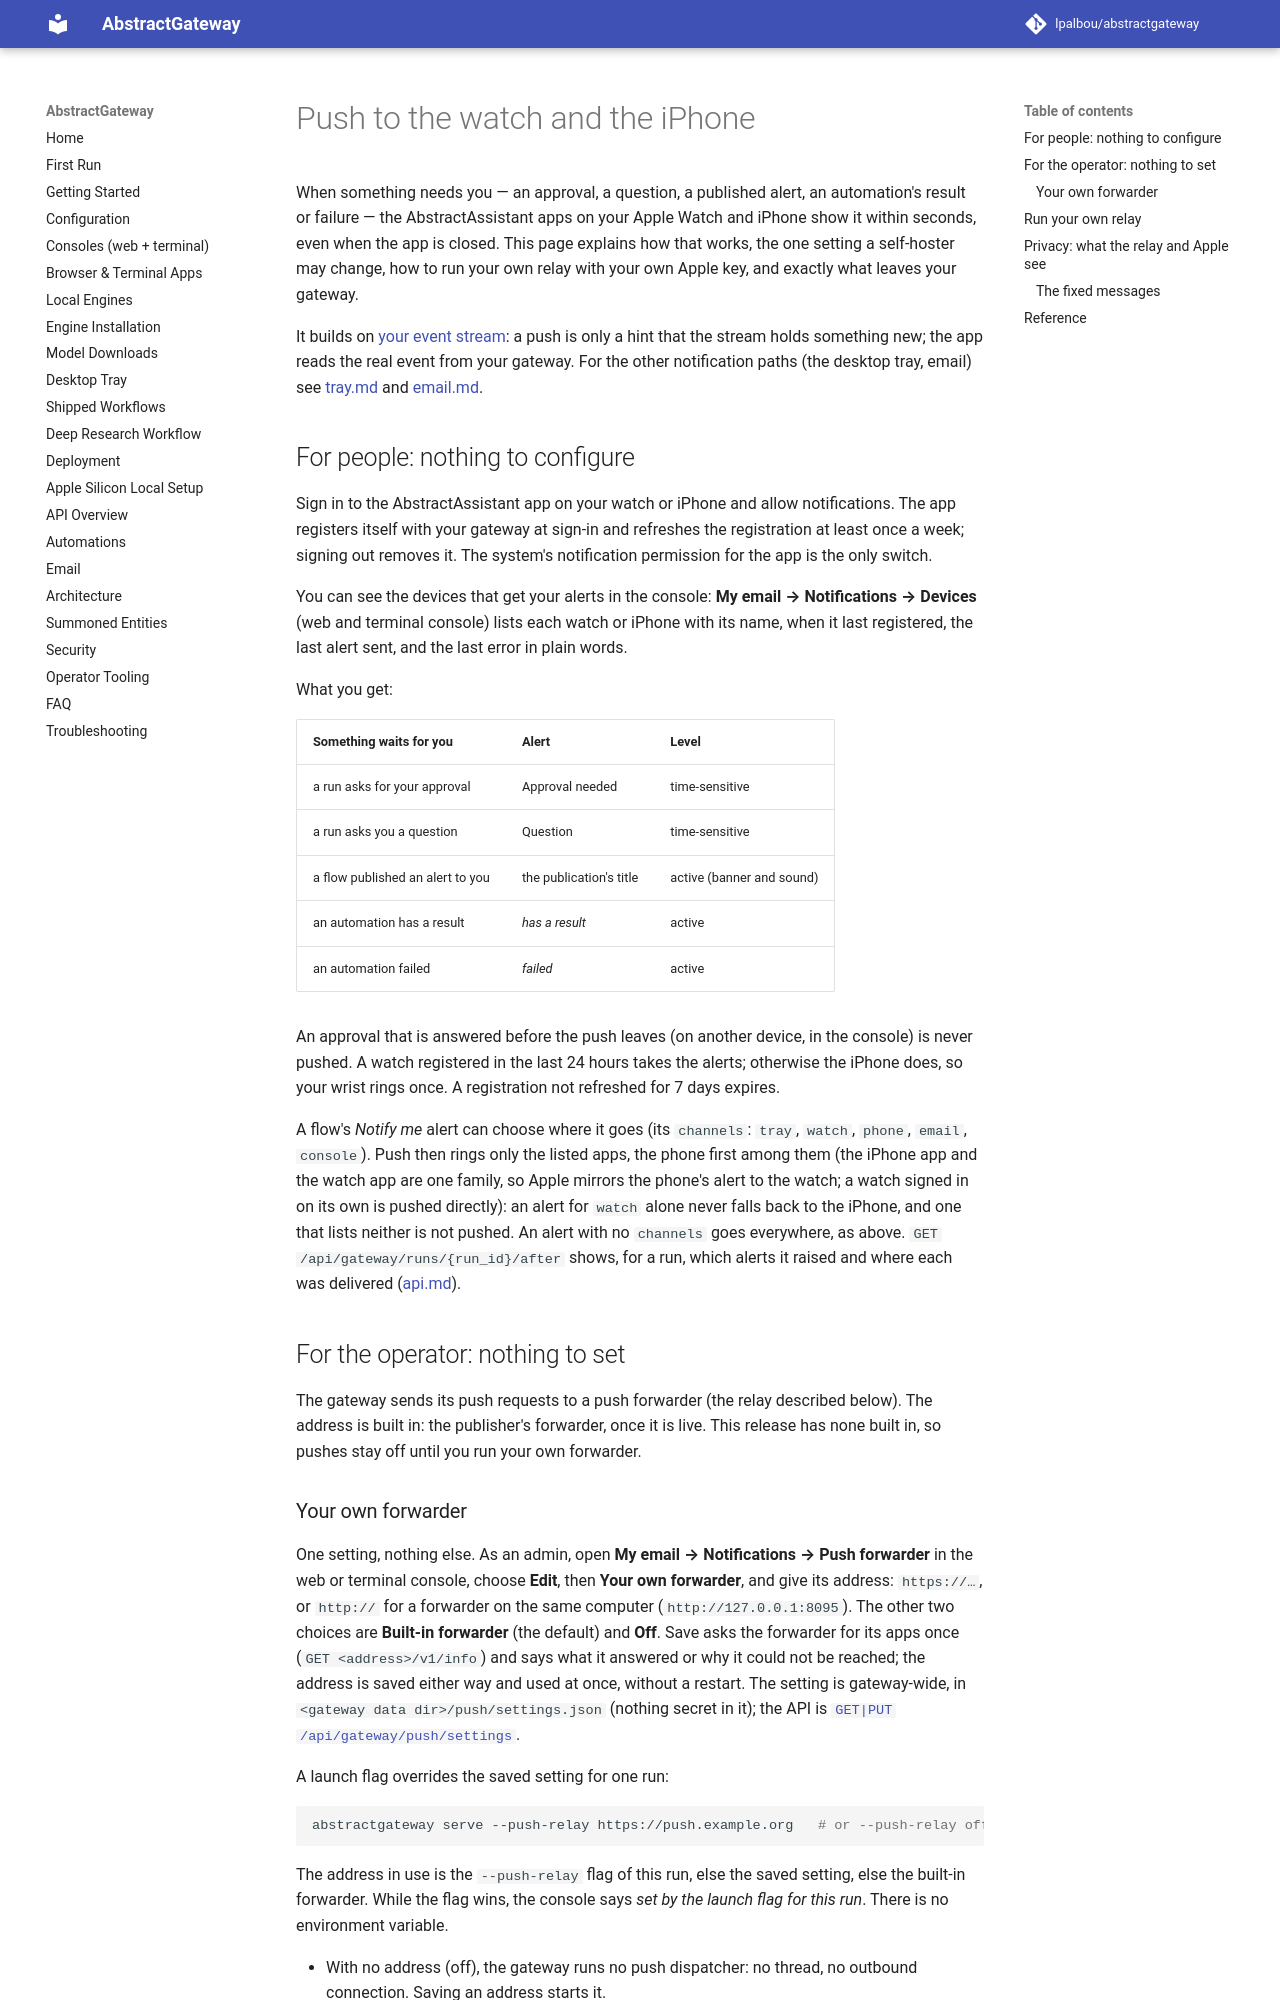

repository: lpalbou/AbstractGateway · page: push/index.html · generator: mkdocs

# Push to the watch and the iPhone

When something needs you — an approval, a question, a published alert, an automation's result or
failure — the AbstractAssistant apps on your Apple Watch and iPhone show it within seconds, even
when the app is closed. This page explains how that works, the one setting a self-hoster may change,
how to run your own relay with your own Apple key, and exactly what leaves your gateway.

It builds on [your event stream](./api.md#your-event-stream-apigatewaymeevents): a push is only a
hint that the stream holds something new; the app reads the real event from your gateway. For the
other notification paths (the desktop tray, email) see [tray.md](./tray.md) and
[email.md](./email.md).

## For people: nothing to configure

Sign in to the AbstractAssistant app on your watch or iPhone and allow notifications. The app
registers itself with your gateway at sign-in and refreshes the registration at least once a week;
signing out removes it. The system's notification permission for the app is the only switch.

You can see the devices that get your alerts in the console: **My email → Notifications →
Devices** (web and terminal console) lists each watch or iPhone with its name, when it last
registered, the last alert sent, and the last error in plain words.

What you get:

| Something waits for you | Alert | Level |
|---|---|---|
| a run asks for your approval | Approval needed | time-sensitive |
| a run asks you a question | Question | time-sensitive |
| a flow published an alert to you | the publication's title | active (banner and sound) |
| an automation has a result | *<automation> has a result* | active |
| an automation failed | *<automation> failed* | active |

An approval that is answered before the push leaves (on another device, in the console) is never
pushed. A watch registered in the last 24 hours takes the alerts; otherwise the iPhone does, so
your wrist rings once. A registration not refreshed for 7 days expires.

A flow's *Notify me* alert can choose where it goes (its `channels`: `tray`, `watch`, `phone`,
`email`, `console`). Push then rings only the listed apps, the phone first among them (the iPhone app and the watch app are one family, so Apple mirrors the phone's alert to the watch; a watch signed in on its own is pushed directly): an alert
for `watch` alone never falls back to the iPhone, and one that lists neither is not pushed. An
alert with no `channels` goes everywhere, as above. `GET /api/gateway/runs/{run_id}/after` shows,
for a run, which alerts it raised and where each was delivered
([api.md](./api.md#after-the-run-get-apigatewayrunsrun_idafter)).

## For the operator: nothing to set

The gateway sends its push requests to a push forwarder (the relay described below). The address is
built in: the publisher's forwarder, once it is live. This release has none built in, so pushes stay
off until you run your own forwarder.
